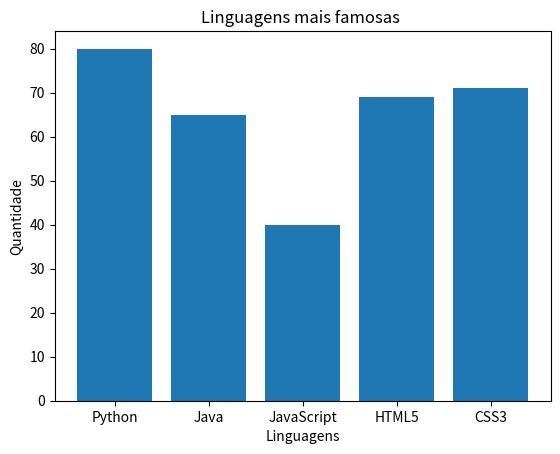

Source code (Python):
import matplotlib.pyplot as plt


categorias = ['Python', 'Java', 'JavaScript', 'HTML5', 'CSS3']
quantidade = [80,65,40,69,71]

plt.bar(categorias,quantidade)
plt.title("Linguagens mais famosas ")
plt.xlabel("Linguagens")
plt.ylabel("Quantidade")

plt.show()
